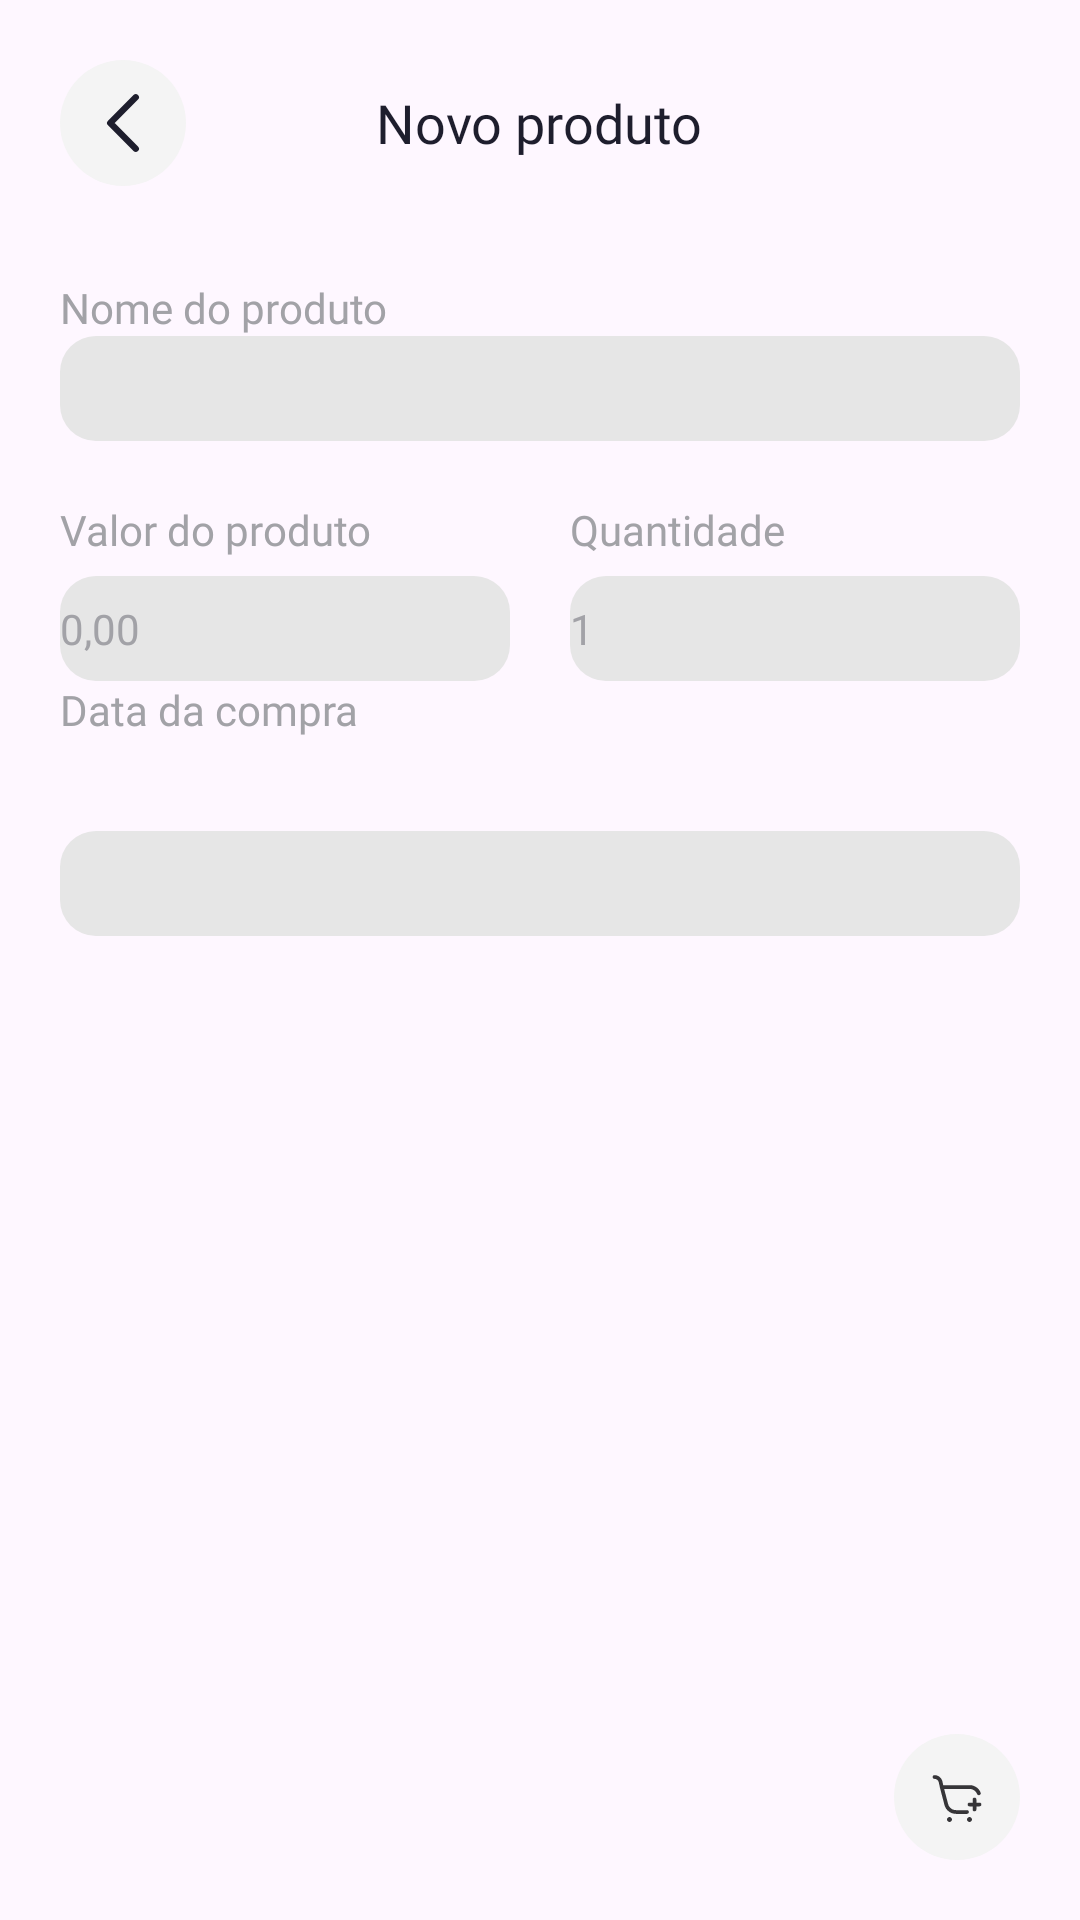

Layout XML and referenced resources for this Android screen:
<!-- AndroidManifest.xml: application theme Theme.SalesControll -->
<!-- res/layout/activity_insert_new_product.xml -->
<?xml version="1.0" encoding="utf-8"?>
<androidx.constraintlayout.widget.ConstraintLayout xmlns:android="http://schemas.android.com/apk/res/android"
    xmlns:app="http://schemas.android.com/apk/res-auto"
    xmlns:tools="http://schemas.android.com/tools"
    android:layout_width="match_parent"
    android:layout_height="match_parent"
    android:id="@+id/insert_new_product">


    <FrameLayout
        android:id="@+id/newClientText"
        android:layout_width="match_parent"
        android:layout_height="wrap_content"
        android:layout_marginTop="20dp"
        app:layout_constraintBottom_toBottomOf="parent"
        app:layout_constraintEnd_toEndOf="parent"
        app:layout_constraintStart_toStartOf="parent"
        app:layout_constraintTop_toTopOf="parent"
        app:layout_constraintVertical_bias="0.0">


        <TextView
            android:layout_width="wrap_content"
            android:layout_height="wrap_content"
            android:layout_gravity="center"
            android:fontFamily="@font/poppins_medium"
            android:text="Novo produto"
            android:textColor="#1E1E2D"
            android:textSize="18sp" />

        <FrameLayout
            android:id="@+id/layoutCart"
            android:layout_width="wrap_content"
            android:layout_height="wrap_content"
            android:layout_marginStart="20dp">


            <ImageView
                android:id="@+id/back_button_on_add_product"
                android:layout_width="42dp"
                android:layout_height="42dp"
                android:layout_gravity="center"
                android:background="@drawable/circle_background" />

            <ImageView
                android:layout_width="20dp"
                android:layout_height="20dp"
                android:layout_gravity="center"
                android:src="@drawable/arrow_left" />

        </FrameLayout>


    </FrameLayout>


    <TextView
        android:layout_width="wrap_content"
        android:layout_height="wrap_content"
        android:layout_marginStart="20dp"
        android:fontFamily="@font/poppins"
        android:text="Nome do produto"
        android:textColor="#A2A2A7"
        android:textSize="14sp"
        app:layout_constraintBottom_toTopOf="@+id/new_insert_product_name"
        app:layout_constraintEnd_toEndOf="parent"
        app:layout_constraintHorizontal_bias="0.0"
        app:layout_constraintStart_toStartOf="parent"
        app:layout_constraintTop_toBottomOf="@+id/newClientText"
        app:layout_constraintVertical_bias="1.0" />

    <EditText
        android:id="@+id/new_insert_product_name"
        android:layout_width="0dp"
        android:layout_height="35dp"
        android:layout_marginStart="20dp"
        android:layout_marginTop="50dp"
        android:layout_marginEnd="20dp"
        android:background="@drawable/rounded_edit_text"
        android:inputType="text"
        app:layout_constraintBottom_toBottomOf="parent"
        app:layout_constraintEnd_toEndOf="parent"
        app:layout_constraintHorizontal_bias="0.0"
        app:layout_constraintStart_toStartOf="parent"
        app:layout_constraintTop_toBottomOf="@+id/newClientText"
        app:layout_constraintVertical_bias="0.0" />


    <FrameLayout
        android:id="@+id/frameLayout5"
        android:layout_width="match_parent"
        android:layout_height="wrap_content"
        android:layout_marginTop="20dp"
        app:layout_constraintBottom_toBottomOf="parent"
        app:layout_constraintEnd_toEndOf="parent"
        app:layout_constraintStart_toStartOf="parent"
        app:layout_constraintTop_toBottomOf="@+id/new_insert_product_name"
        app:layout_constraintVertical_bias="0.0">

        <FrameLayout
            android:layout_width="wrap_content"
            android:layout_height="60dp"
            android:layout_gravity="start">

            <TextView
                android:layout_width="match_parent"
                android:layout_height="match_parent"
                android:layout_gravity="top"
                android:layout_marginStart="20dp"
                android:fontFamily="@font/poppins"
                android:text="Valor do produto"
                android:textColor="#A2A2A7"
                android:textSize="14sp" />

            <EditText
                android:id="@+id/new_insert_product_value"
                android:layout_width="150dp"
                android:layout_height="35dp"
                android:layout_gravity="bottom"
                android:layout_marginStart="20dp"
                android:layout_marginEnd="20dp"
                android:autoText="false"
                android:background="@drawable/rounded_edit_text"
                android:inputType="text"
                android:text="0,00"
                android:textAlignment="textStart"
                android:textAllCaps="false"
                android:textColor="#A2A2A7"
                android:textSize="14sp" />


        </FrameLayout>


        <FrameLayout
            android:layout_width="wrap_content"
            android:layout_height="60dp"
            android:layout_gravity="end">

            <TextView
                android:layout_width="match_parent"
                android:layout_height="match_parent"
                android:layout_gravity="top"
                android:layout_marginStart="20dp"
                android:fontFamily="@font/poppins"
                android:text="Quantidade"
                android:textColor="#A2A2A7"
                android:textSize="14sp" />


            <EditText
                android:id="@+id/new_insert_product_quantity"
                android:layout_width="150dp"
                android:layout_height="35dp"
                android:layout_gravity="bottom"
                android:layout_marginStart="20dp"
                android:layout_marginEnd="20dp"
                android:background="@drawable/rounded_edit_text"
                android:inputType="text"
                android:text="1"
                android:textColor="#A2A2A7"
                android:textSize="14sp" />


        </FrameLayout>


    </FrameLayout>


    <TextView
        android:layout_width="wrap_content"
        android:layout_height="wrap_content"
        android:layout_marginStart="20dp"
        android:fontFamily="@font/poppins"
        android:text="Data da compra"
        android:textColor="#A2A2A7"
        android:textSize="14sp"
        app:layout_constraintBottom_toTopOf="@+id/editText"
        app:layout_constraintEnd_toEndOf="parent"
        app:layout_constraintHorizontal_bias="0.0"
        app:layout_constraintStart_toStartOf="parent"
        app:layout_constraintTop_toBottomOf="@+id/frameLayout5"
        app:layout_constraintVertical_bias="1.0" />

    <EditText
        android:id="@+id/new_insert_product_buy_date"
        android:layout_width="0dp"
        android:layout_height="35dp"
        android:layout_marginStart="20dp"
        android:layout_marginEnd="20dp"
        android:layout_marginTop="50dp"
        android:background="@drawable/rounded_edit_text"
        android:inputType="text"
        app:layout_constraintBottom_toBottomOf="parent"
        app:layout_constraintEnd_toEndOf="parent"
        app:layout_constraintStart_toStartOf="parent"
        app:layout_constraintTop_toBottomOf="@+id/frameLayout5"
        app:layout_constraintVertical_bias="0.0" />


    <FrameLayout
        android:layout_width="wrap_content"
        android:layout_height="wrap_content"
        android:layout_marginEnd="20dp"
        android:layout_marginBottom="20dp"
        app:layout_constraintBottom_toBottomOf="parent"
        app:layout_constraintEnd_toEndOf="parent"
        app:layout_constraintHorizontal_bias="1.0"
        app:layout_constraintStart_toStartOf="parent"
        app:layout_constraintTop_toBottomOf="@+id/editText"
        app:layout_constraintVertical_bias="1.0">


        <ImageView
            android:id="@+id/add_new_product_on_button"
            android:layout_width="42dp"
            android:layout_height="42dp"
            android:layout_gravity="center"
            android:background="@drawable/circle_background" />

        <ImageView
            android:layout_width="20dp"
            android:layout_height="20dp"
            android:layout_gravity="center"
            android:src="@drawable/cart_add" />

    </FrameLayout>




</androidx.constraintlayout.widget.ConstraintLayout>
<!-- resources referenced by this layout -->
<resources>
  <!-- drawable arrow_left (drawable) -->
  <vector xmlns:android="http://schemas.android.com/apk/res/android"
      android:width="8dp"
      android:height="14dp"
      android:viewportWidth="8"
      android:viewportHeight="14">
    <path
        android:pathData="M7,1L1,7L7,13"
        android:strokeLineJoin="round"
        android:strokeWidth="1.5"
        android:fillColor="#00000000"
        android:strokeColor="#1E1E2D"
        android:strokeLineCap="round"/>
  </vector>
  <!-- drawable cart_add (drawable) -->
  <vector xmlns:android="http://schemas.android.com/apk/res/android"
      android:width="24dp"
      android:height="24dp"
      android:viewportWidth="24"
      android:viewportHeight="24">
    <path
        android:pathData="M3,3.25C2.586,3.25 2.25,3.586 2.25,4C2.25,4.414 2.586,4.75 3,4.75C3.817,4.75 4.524,5.317 4.702,6.115L5.132,8.05C5.135,8.097 5.142,8.144 5.154,8.19L5.209,8.4L5.268,8.663C5.279,8.714 5.296,8.764 5.317,8.81L6.992,15.204C7.539,17.293 9.427,18.75 11.587,18.75H16C16.414,18.75 16.75,18.414 16.75,18C16.75,17.586 16.414,17.25 16,17.25H11.587C10.109,17.25 8.818,16.253 8.443,14.824L6.852,8.75H17.031C18.365,8.75 19.563,9.564 20.053,10.804C20.206,11.189 20.642,11.378 21.027,11.225C21.412,11.073 21.6,10.637 21.448,10.252C20.731,8.44 18.98,7.25 17.031,7.25H6.491L6.166,5.79C5.836,4.306 4.52,3.25 3,3.25Z"
        android:fillColor="#363538"/>
    <path
        android:pathData="M10,21C10,21.552 9.552,22 9,22C8.448,22 8,21.552 8,21C8,20.448 8.448,20 9,20C9.552,20 10,20.448 10,21Z"
        android:fillColor="#363538"/>
    <path
        android:pathData="M18,21C18,21.552 17.552,22 17,22C16.448,22 16,21.552 16,21C16,20.448 16.448,20 17,20C17.552,20 18,20.448 18,21Z"
        android:fillColor="#363538"/>
    <path
        android:pathData="M19,12.25C19.414,12.25 19.75,12.586 19.75,13V14.25H21C21.414,14.25 21.75,14.586 21.75,15C21.75,15.414 21.414,15.75 21,15.75H19.75V17C19.75,17.414 19.414,17.75 19,17.75C18.586,17.75 18.25,17.414 18.25,17V15.75H17C16.586,15.75 16.25,15.414 16.25,15C16.25,14.586 16.586,14.25 17,14.25H18.25V13C18.25,12.586 18.586,12.25 19,12.25Z"
        android:fillColor="#363538"/>
  </vector>
  <!-- drawable circle_background (drawable) -->
  <shape xmlns:android="http://schemas.android.com/apk/res/android"
      android:shape="oval">
      <size
          android:width="42dp"
          android:height="42dp"/>
      <solid android:color="#F4F4F4"/>
  </shape>
  <!-- drawable rounded_edit_text (drawable) -->
  <?xml version="1.0" encoding="utf-8"?>
  <shape xmlns:android="http://schemas.android.com/apk/res/android">
      <solid android:color="#E6E6E6"/>
      <corners android:radius="12dp"/>
  </shape>
  <style name="Theme.SalesControll" parent="Base.Theme.SalesControll" />
  <style name="Base.Theme.SalesControll" parent="Theme.Material3.DayNight.NoActionBar">
          
          
      </style>
</resources>
